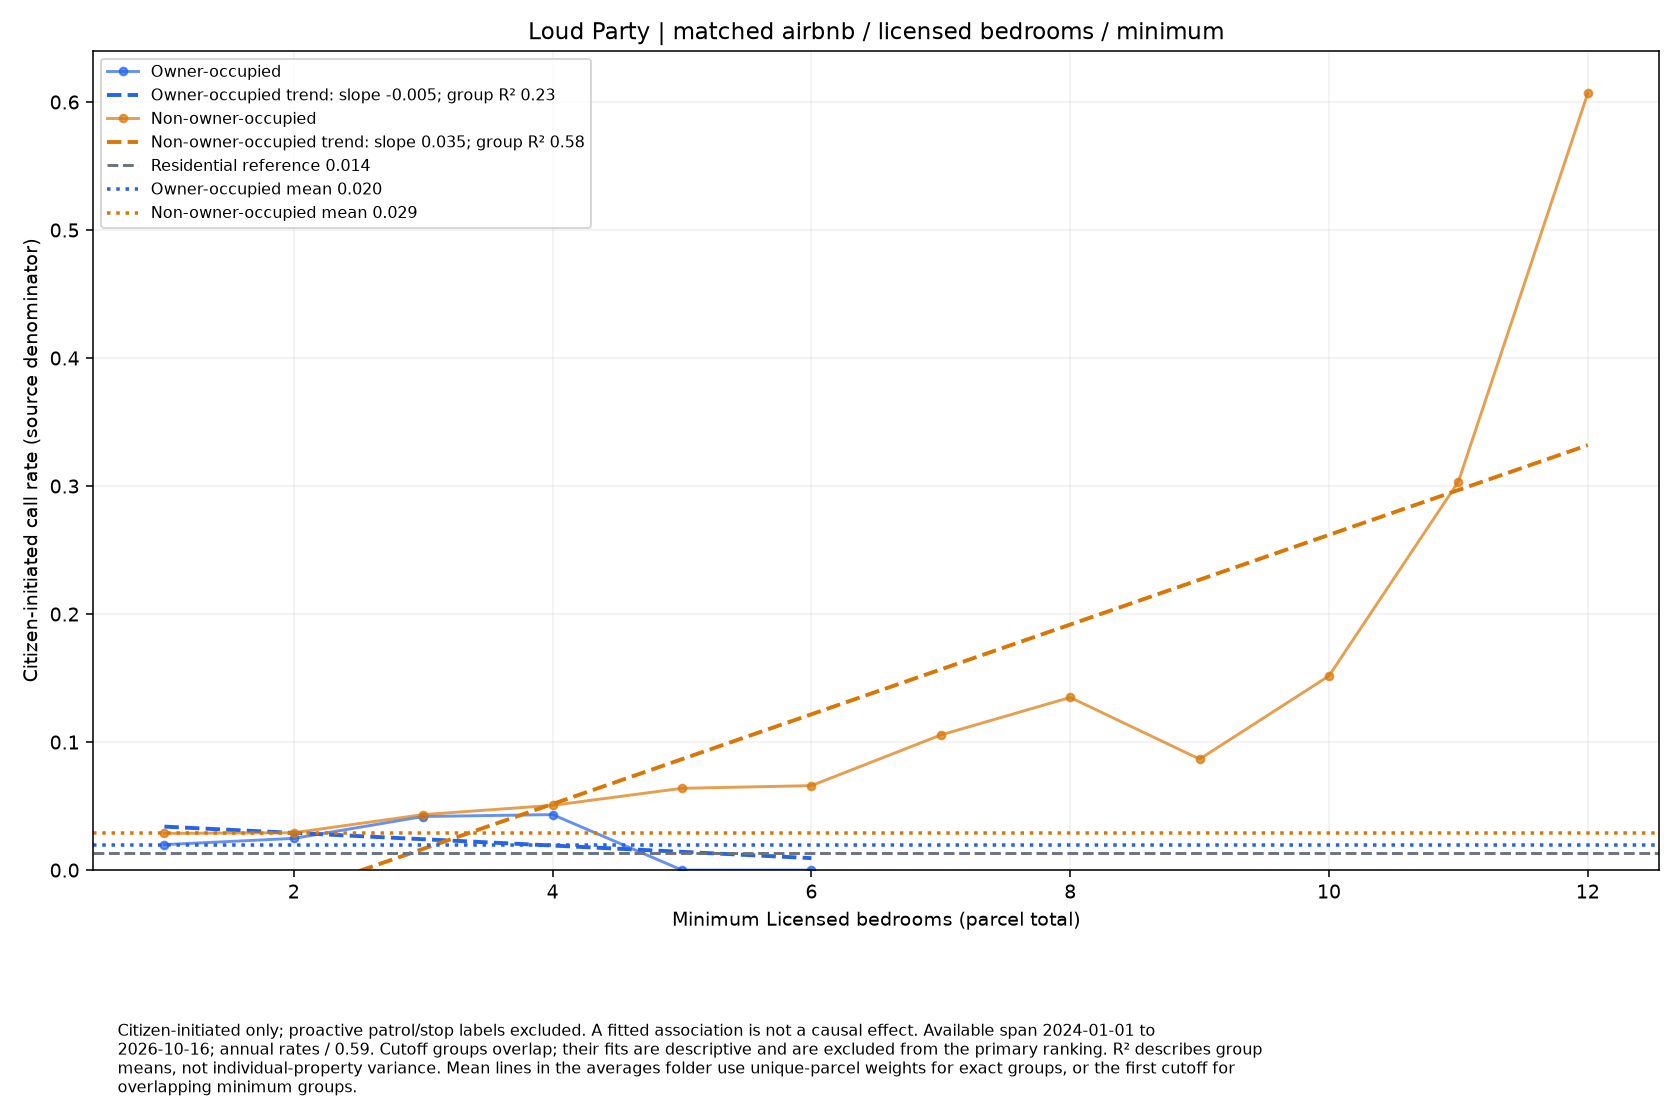

The file beside this chart, header and first rows:
series, size, rate, parcels
Owner-occupied, 1.0, 0.0199, 61
Owner-occupied, 2.0, 0.02477, 49
Owner-occupied, 3.0, 0.04186, 29
Owner-occupied, 4.0, 0.04335, 14
Owner-occupied, 5.0, 0.0, 7
Owner-occupied, 6.0, 0.0, 6
Non-owner-occupied, 1.0, 0.0287, 423
Non-owner-occupied, 2.0, 0.02916, 333
Non-owner-occupied, 3.0, 0.04335, 210
Non-owner-occupied, 4.0, 0.05058, 144
Non-owner-occupied, 5.0, 0.06389, 76
Non-owner-occupied, 6.0, 0.06597, 46
Non-owner-occupied, 7.0, 0.1056, 23
Non-owner-occupied, 8.0, 0.1349, 18
Non-owner-occupied, 9.0, 0.0867, 7
Non-owner-occupied, 10.0, 0.1517, 4
Non-owner-occupied, 11.0, 0.3035, 2
Non-owner-occupied, 12.0, 0.6069, 1
